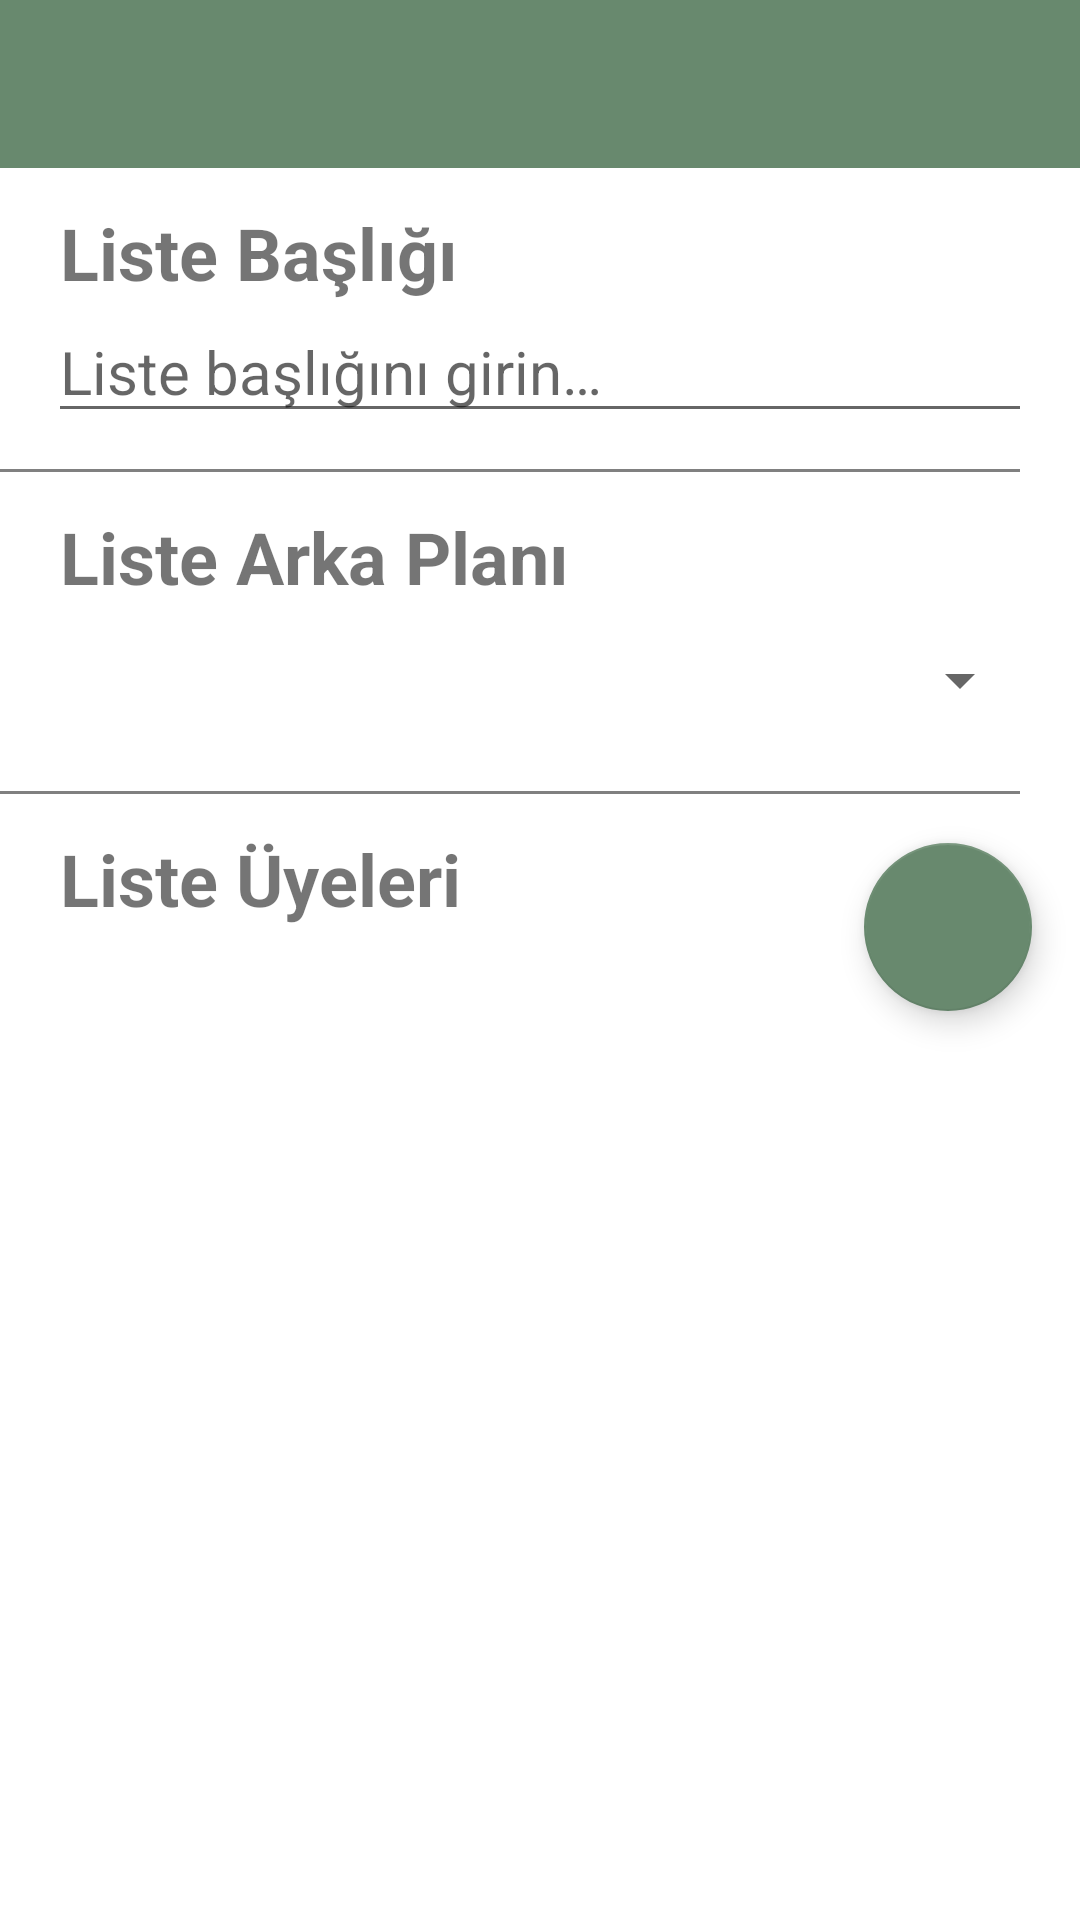

Reconstruct the res/layout file that produces this screen, plus the resources it refers to.
<!-- AndroidManifest.xml: application theme Theme.WunderlistClone -->
<!-- res/layout/activity_liste_ayarlari.xml -->
<?xml version="1.0" encoding="utf-8"?>
<androidx.constraintlayout.widget.ConstraintLayout xmlns:android="http://schemas.android.com/apk/res/android"
    xmlns:app="http://schemas.android.com/apk/res-auto"
    xmlns:tools="http://schemas.android.com/tools"
    android:layout_width="match_parent"
    android:layout_height="match_parent"
    tools:context=".ListeAyarlariActivity">

    <androidx.appcompat.widget.Toolbar
        android:id="@+id/actListeAyarlariToolbar"
        android:layout_width="0dp"
        android:layout_height="wrap_content"
        android:background="?attr/colorPrimary"
        android:minHeight="?attr/actionBarSize"
        android:theme="?attr/actionBarTheme"
        app:contentInsetLeft="0dp"
        app:contentInsetStart="0dp"
        app:contentInsetStartWithNavigation="0dp"
        app:layout_constraintEnd_toEndOf="parent"
        app:layout_constraintStart_toStartOf="parent"
        app:layout_constraintTop_toTopOf="parent" />

    <TextView
        android:id="@+id/actListeAyarlariTxtListeBaslik"
        android:layout_width="0dp"
        android:layout_height="wrap_content"
        android:layout_marginHorizontal="16dp"
        android:layout_marginTop="12dp"
        android:paddingHorizontal="4dp"
        android:text="@string/actListeAyarlariTxtListeBaslik"
        android:textSize="24sp"
        android:textStyle="bold"
        app:layout_constraintEnd_toEndOf="parent"
        app:layout_constraintHorizontal_bias="0.5"
        app:layout_constraintStart_toStartOf="parent"
        app:layout_constraintTop_toBottomOf="@+id/actListeAyarlariToolbar" />

    <EditText
        android:id="@+id/actListeAyarlariEdtListeBaslik"
        android:layout_width="0dp"
        android:layout_height="wrap_content"
        android:layout_marginHorizontal="16dp"
        android:ems="10"
        android:hint="@string/actListeAyarlariEdtListeBaslik"
        android:inputType="textPersonName"
        android:maxLength="50"
        android:textSize="20sp"
        app:layout_constraintEnd_toEndOf="parent"
        app:layout_constraintStart_toStartOf="parent"
        app:layout_constraintTop_toBottomOf="@+id/actListeAyarlariTxtListeBaslik" />

    <View
        android:id="@+id/divider4"
        android:layout_width="0dp"
        android:layout_height="1dp"
        android:layout_marginTop="12dp"
        android:layout_marginEnd="20dp"
        android:background="@color/gray"
        app:layout_constraintEnd_toEndOf="parent"
        app:layout_constraintStart_toStartOf="parent"
        app:layout_constraintTop_toBottomOf="@+id/actListeAyarlariEdtListeBaslik" />

    <TextView
        android:id="@+id/actListeAyarlariTxtListeArkaPlan"
        android:layout_width="0dp"
        android:layout_height="wrap_content"
        android:layout_marginHorizontal="16dp"
        android:paddingHorizontal="4dp"
        android:layout_marginTop="12dp"
        android:text="@string/actListeAyarlariTxtListeArkaPlan"
        android:textSize="24sp"
        android:textStyle="bold"
        app:layout_constraintEnd_toEndOf="parent"
        app:layout_constraintStart_toStartOf="parent"
        app:layout_constraintTop_toBottomOf="@+id/divider4" />

    <Spinner
        android:id="@+id/actListeAyarlariSpListeArkaPlan"
        android:layout_width="0dp"
        android:layout_height="50dp"
        android:layout_marginHorizontal="16dp"
        android:spinnerMode="dropdown"
        app:layout_constraintEnd_toEndOf="parent"
        app:layout_constraintHorizontal_bias="0.5"
        app:layout_constraintStart_toStartOf="parent"
        app:layout_constraintTop_toBottomOf="@+id/actListeAyarlariTxtListeArkaPlan" />

    <View
        android:id="@+id/divider5"
        android:layout_width="0dp"
        android:layout_height="1dp"
        android:layout_marginEnd="20dp"
        android:background="@color/gray"
        android:layout_marginTop="12dp"
        app:layout_constraintEnd_toEndOf="parent"
        app:layout_constraintHorizontal_bias="0.0"
        app:layout_constraintStart_toStartOf="parent"
        app:layout_constraintTop_toBottomOf="@+id/actListeAyarlariSpListeArkaPlan" />

    <TextView
        android:id="@+id/actListeAyarlariTxtListeUyeleri"
        android:layout_width="0dp"
        android:layout_height="wrap_content"
        android:layout_marginHorizontal="16dp"
        android:layout_marginStart="16dp"
        android:paddingHorizontal="4dp"
        android:text="@string/actListeAyarlariTxtListeUyeleri"
        android:layout_marginTop="12dp"
        android:textSize="24sp"
        android:textStyle="bold"
        app:layout_constraintStart_toStartOf="parent"
        app:layout_constraintTop_toBottomOf="@+id/divider5" />

    <androidx.recyclerview.widget.RecyclerView
        android:id="@+id/actListeAyarlariRecyclerView"
        android:layout_width="0dp"
        android:layout_height="0dp"
        android:layout_marginHorizontal="16dp"
        android:paddingHorizontal="4dp"
        android:paddingTop="4dp"
        app:layout_constraintBottom_toBottomOf="parent"
        app:layout_constraintEnd_toEndOf="parent"
        app:layout_constraintStart_toStartOf="parent"
        app:layout_constraintTop_toBottomOf="@+id/actListeAyarlariTxtListeUyeleri" />

    <com.google.android.material.floatingactionbutton.FloatingActionButton
        android:id="@+id/actListeAyarlariFabUyeEkle"
        android:layout_width="wrap_content"
        android:layout_height="wrap_content"
        android:layout_marginEnd="16dp"
        android:clickable="true"
        app:tint="@color/white"
        android:layout_marginTop="32dp"
        app:backgroundTint="@color/green_primary"
        app:layout_constraintBottom_toBottomOf="@+id/actListeAyarlariTxtListeUyeleri"
        app:layout_constraintEnd_toEndOf="parent"
        app:layout_constraintTop_toTopOf="@+id/actListeAyarlariTxtListeUyeleri"
        app:srcCompat="@drawable/ic_person_add" />
</androidx.constraintlayout.widget.ConstraintLayout>
<!-- resources referenced by this layout -->
<resources>
  <color name="gray">#808080</color>
  <color name="green_primary">#68896e</color>
  <color name="white">#EEEEEE</color>
  <string name="actListeAyarlariEdtListeBaslik">Liste başlığını girin…</string>
  <string name="actListeAyarlariTxtListeArkaPlan">Liste Arka Planı</string>
  <string name="actListeAyarlariTxtListeBaslik">Liste Başlığı</string>
  <string name="actListeAyarlariTxtListeUyeleri">Liste Üyeleri</string>
  <style name="Theme.WunderlistClone" parent="Theme.MaterialComponents.Light.DarkActionBar">
          
          <item name="colorPrimary">@color/green_primary</item>
          <item name="colorPrimaryVariant">@color/green_secondary</item>
          <item name="colorOnPrimary">@color/white</item>
  
          
          <item name="colorSecondary">@color/green_primary</item>
          <item name="colorSecondaryVariant">@color/green_secondary</item>
          <item name="colorOnSecondary">@color/black</item>
  
          
          <item name="android:statusBarColor" tools:targetApi="l">?attr/colorPrimaryVariant</item>
  
          
          <item name="windowActionBar">false</item>
          <item name="windowNoTitle">true</item>
      </style>
  <color name="green_secondary">#5c7862</color>
  <color name="black">#181A18</color>
</resources>
